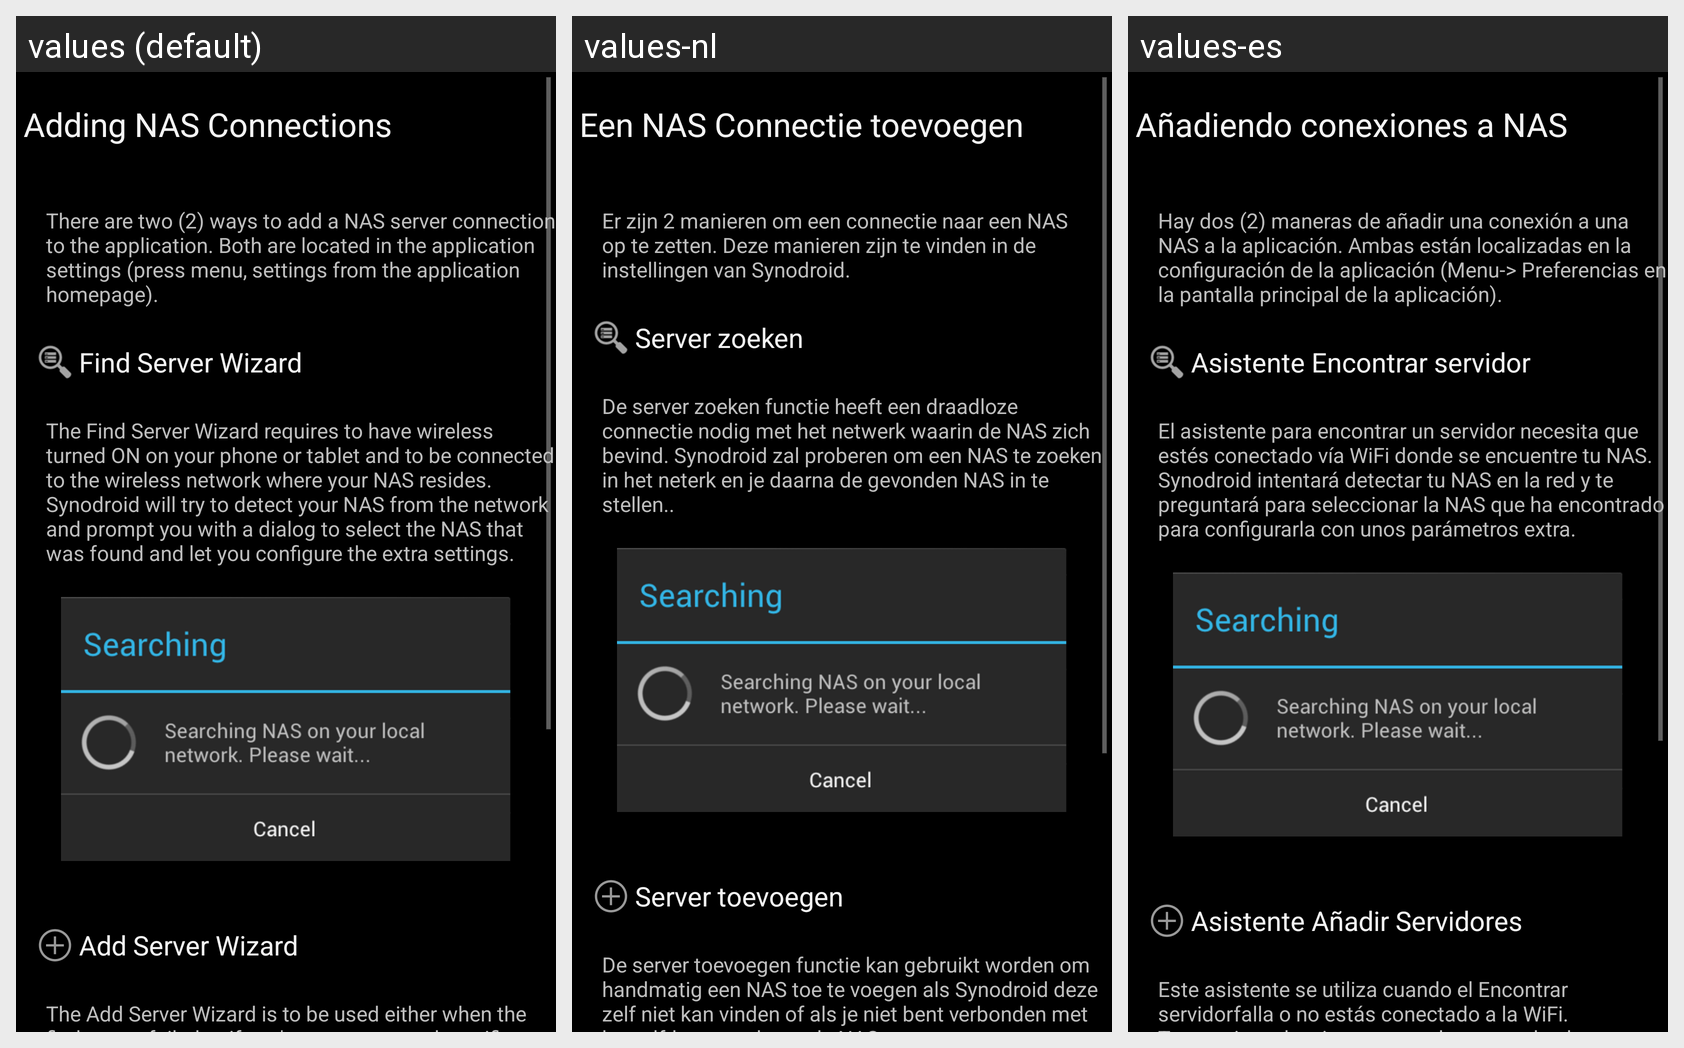

Translations of the strings shown on this Android screen, per locale in the grid:
Android screen res/layout/add_server.xml rendered under 3 locales, left to right: values (default), values-nl, values-es. Device: Nexus 5 (rendered at 1080×1920; each locale shown at half size, 540×960, under a caption strip naming it); theme Theme.Synodroid.
Other locales in the repository, not shown: values-de, values-fr, values-it.
Strings drawn on this screen, with the default value and each locale's value (text and hints the layout hard-codes, and strings that could not be matched under every locale, appear in the picture but are not listed):

add_server_title
  values: Adding NAS Connections
  values-nl: Een NAS Connectie toevoegen
  values-es: Añadiendo conexiones a NAS

add_server_t1
  values: There are two (2) ways to add a NAS server connection to the application. Both are located in the application settings (press menu, settings from the application homepage).
  values-nl: Er zijn 2 manieren om een connectie naar een NAS op te zetten. Deze manieren zijn te vinden in de instellingen van Synodroid.
  values-es: Hay dos (2) maneras de añadir una conexión a una NAS a la aplicación. Ambas están localizadas en la configuración de la aplicación (Menu-> Preferencias en la pantalla principal de la aplicación).

add_server_st1
  values: Find Server Wizard
  values-nl: Server zoeken
  values-es: Asistente Encontrar servidor

add_server_t2
  values: The Find Server Wizard requires to have wireless turned ON on your phone or tablet and to be connected to the wireless network where your NAS resides. Synodroid will try to detect your NAS from the network and prompt you with a dialog to select the NAS that was found and let you configure the extra settings.
  values-nl: De server zoeken functie heeft een draadloze connectie nodig met het netwerk waarin de NAS zich bevind. Synodroid zal proberen om een NAS te zoeken in het neterk en je daarna de gevonden NAS in te stellen..
  values-es: El asistente para encontrar un servidor necesita que estés conectado vía WiFi donde se encuentre tu NAS. Synodroid intentará detectar tu NAS en la red y te preguntará para seleccionar la NAS que ha encontrado para configurarla con unos parámetros extra.

add_server_st2
  values: Add Server Wizard
  values-nl: Server toevoegen
  values-es: Asistente Añadir Servidores

add_server_t3
  values: The Add Server Wizard is to be used either when the find server failed or if you're not connected to wifi. It allows you to manually choose all the connection settings to connect to your NAS.
  values-nl: De server toevoegen functie kan gebruikt worden om handmatig een NAS toe te voegen als Synodroid deze zelf niet kan vinden of als je niet bent verbonden met hetzelfde netwerk van de NAS.
  values-es: Este asistente se utiliza cuando el Encontrar servidorfalla o no estás conectado a la WiFi. Te permite seleccionar manualmente todos los parámetros de configuración para conectar a tu NAS.
